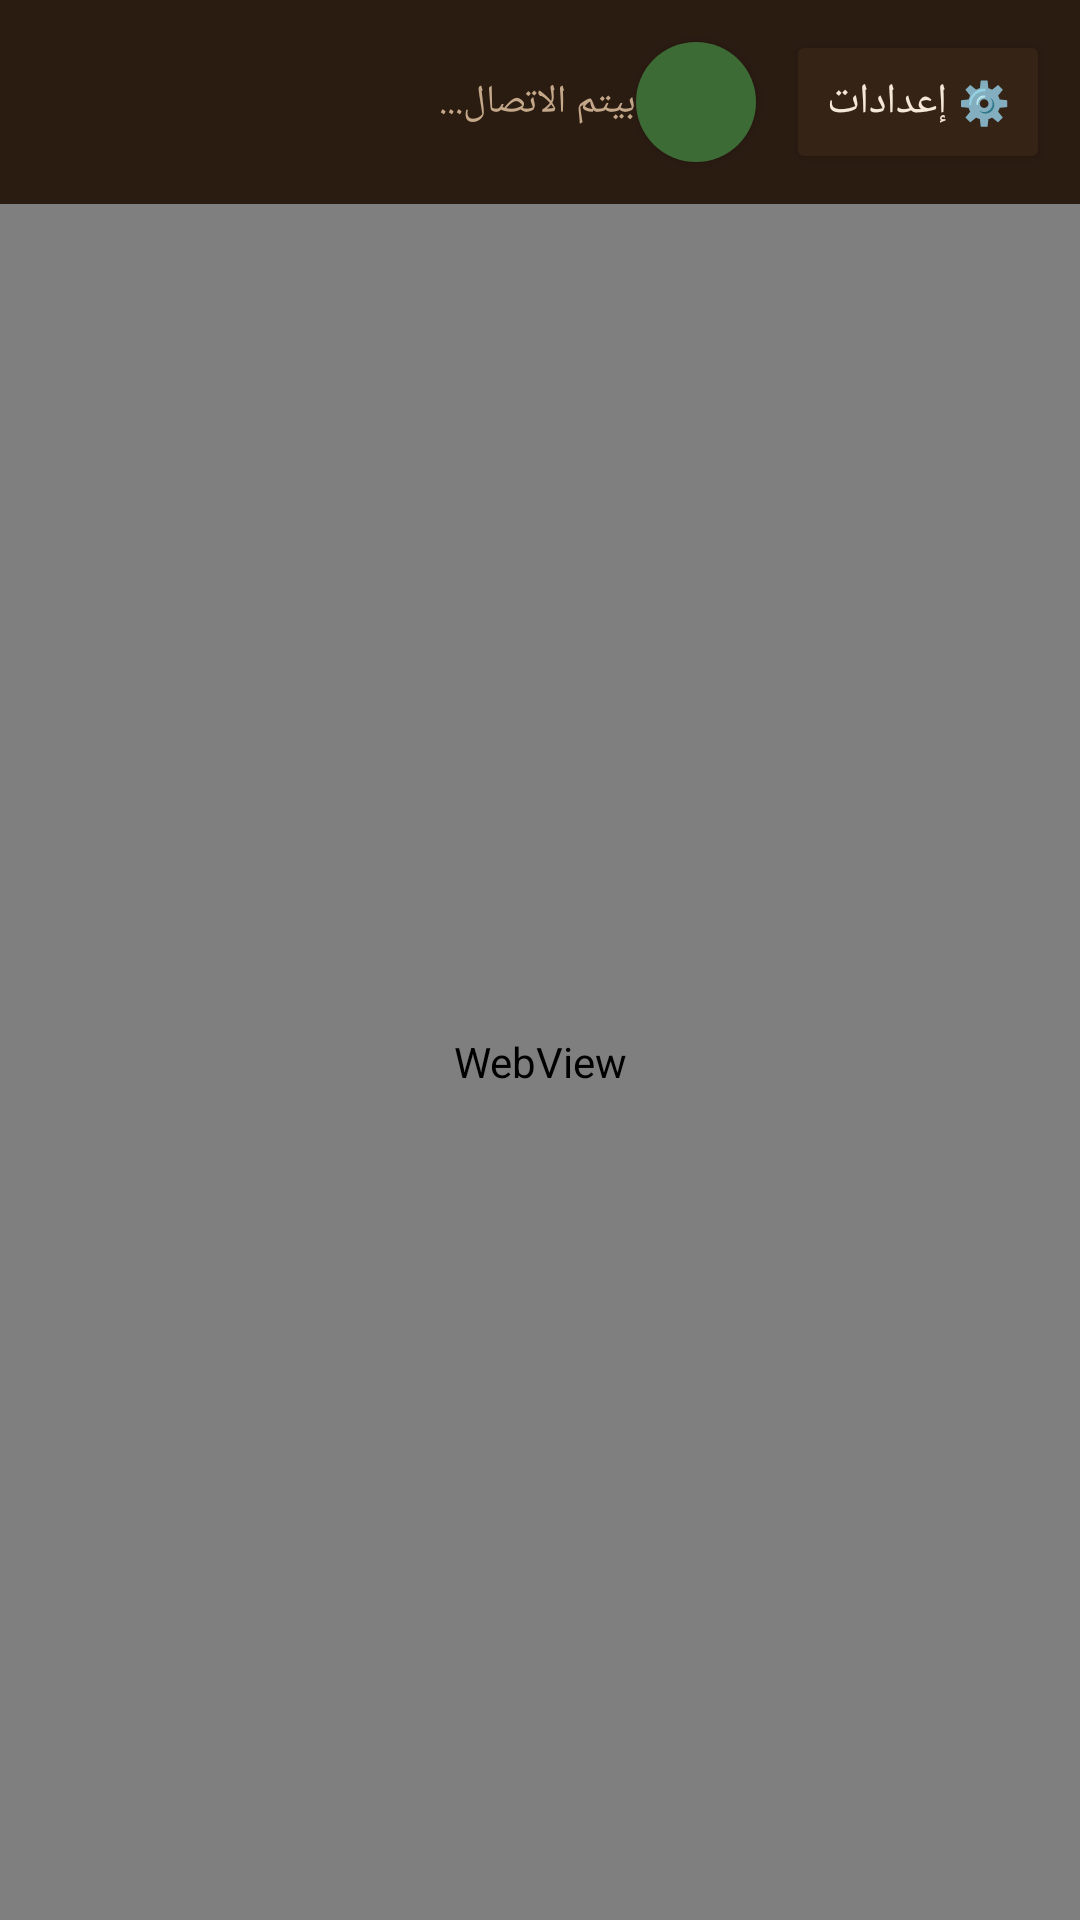

Android layout source for this screen:
<!-- AndroidManifest.xml: application theme Theme.OrderAlert -->
<!-- res/layout/activity_main.xml -->
<?xml version="1.0" encoding="utf-8"?>
<LinearLayout xmlns:android="http://schemas.android.com/apk/res/android"
    android:layout_width="match_parent"
    android:layout_height="match_parent"
    android:orientation="vertical"
    android:background="#1C120B">

    <LinearLayout
        android:layout_width="match_parent"
        android:layout_height="wrap_content"
        android:orientation="horizontal"
        android:padding="10dp"
        android:gravity="center_vertical"
        android:background="#2B1C12">

        <TextView
            android:id="@+id/statusText"
            android:layout_width="0dp"
            android:layout_height="wrap_content"
            android:layout_weight="1"
            android:text="بيتم الاتصال..."
            android:textColor="#C4A889"
            android:textSize="13sp" />

        <Button
            android:id="@+id/toggleServerBtn"
            android:layout_width="40dp"
            android:layout_height="40dp"
            android:layout_marginEnd="10dp"
            android:minWidth="0dp"
            android:minHeight="0dp"
            android:padding="0dp"
            android:text=""
            android:background="@drawable/circle_off" />

        <Button
            android:id="@+id/settingsBtn"
            android:layout_width="wrap_content"
            android:layout_height="wrap_content"
            android:text="⚙️ إعدادات"
            android:textAllCaps="false"
            android:backgroundTint="#352315"
            android:textColor="#F5E8D8" />
    </LinearLayout>

    <WebView
        android:id="@+id/webView"
        android:layout_width="match_parent"
        android:layout_height="0dp"
        android:layout_weight="1" />

</LinearLayout>
<!-- resources referenced by this layout -->
<resources>
  <!-- drawable circle_off (drawable) -->
  <?xml version="1.0" encoding="utf-8"?>
  <shape xmlns:android="http://schemas.android.com/apk/res/android"
      android:shape="oval">
      <solid android:color="#3D6B35" />
  </shape>
  <style name="Theme.OrderAlert" parent="Theme.MaterialComponents.DayNight.NoActionBar">
          <item name="colorPrimary">#FFB347</item>
          <item name="colorPrimaryDark">#1C120B</item>
          <item name="colorAccent">#E0A52E</item>
          <item name="android:windowBackground">#1C120B</item>
      </style>
</resources>
